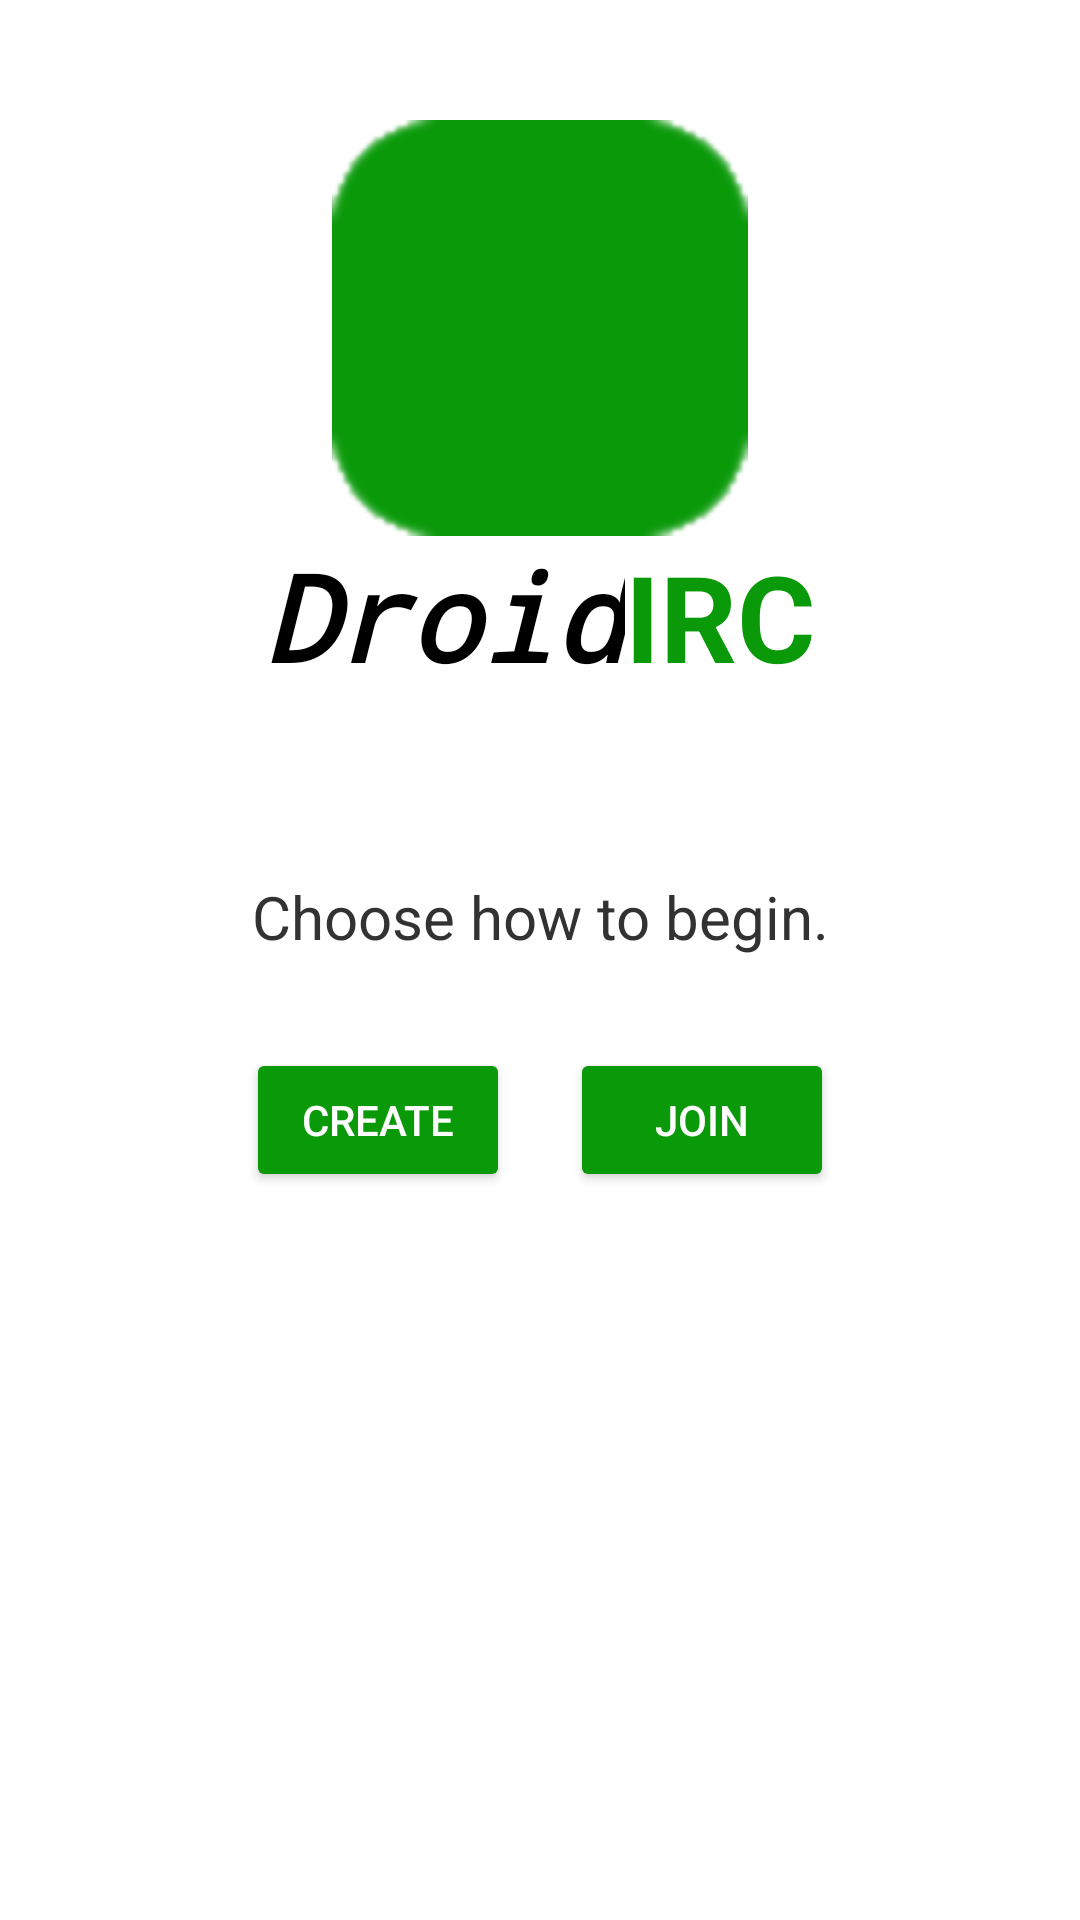

Layout XML and referenced resources for this Android screen:
<!-- AndroidManifest.xml: application theme AppTheme -->
<!-- res/layout/activity_main.xml -->
<LinearLayout
    xmlns:android="http://schemas.android.com/apk/res/android"
    xmlns:tools="http://schemas.android.com/tools"
    android:layout_width="match_parent"
    android:layout_height="match_parent"
    android:orientation="vertical"
    android:paddingLeft="@dimen/activity_horizontal_margin"
    android:paddingRight="@dimen/activity_horizontal_margin"
    android:paddingTop="@dimen/activity_vertical_margin"
    android:paddingBottom="@dimen/activity_vertical_margin"
    android:weightSum="3.5"
    android:background="@android:color/white"
    tools:context=".MainActivity">

    <ImageView
        android:layout_width="match_parent"
        android:layout_height="wrap_content"
        android:layout_weight=".75"
        android:src="@drawable/ic_launcher"
        android:tint="@color/primary"
        android:paddingTop="40dp"/>

    <LinearLayout
        android:layout_width="match_parent"
        android:layout_height="wrap_content"
        android:layout_weight=".25"
        android:orientation="horizontal"
        android:gravity="center_horizontal">

        <TextView
            android:layout_width="wrap_content"
            android:layout_height="wrap_content"
            android:text="@string/droid"
            android:textSize="40sp"
            android:textColor="@android:color/primary_text_light"
            android:textStyle="bold|italic"
            android:typeface="monospace" />

        <TextView
            android:layout_width="wrap_content"
            android:layout_height="wrap_content"
            android:text="@string/irc"
            android:textSize="40sp"
            android:textColor="@color/primary"
            android:textStyle="bold"/>
    </LinearLayout>

    <TextView
        android:layout_width="match_parent"
        android:layout_height="wrap_content"
        android:layout_weight=".5"
        android:gravity="center"
        android:text="@string/choose"
        android:textColor="@android:color/secondary_text_light"
        android:textSize="20sp" />

    <LinearLayout
        android:layout_width="match_parent"
        android:layout_height="wrap_content"
        android:layout_weight="2"
        android:orientation="horizontal"
        android:gravity="center_horizontal">

        <Button
            android:id="@+id/createServerButton"
            android:layout_width="wrap_content"
            android:layout_height="wrap_content"
            android:layout_marginRight="10dp"
            android:text="@string/create"
            android:textAllCaps="true"
            android:textColor="@android:color/white"/>

        <Button
            android:id="@+id/joinServerButton"
            android:layout_width="wrap_content"
            android:layout_height="wrap_content"
            android:layout_marginLeft="10dp"
            android:text="@string/join"
            android:textAllCaps="true"
            android:textColor="@android:color/white"/>
    </LinearLayout>
</LinearLayout>
<!-- resources referenced by this layout -->
<resources>
  <color name="primary">#099909</color>
  <!-- drawable ic_launcher: png bitmap (drawable-hdpi, 5016 bytes) -->
  <string name="choose">Choose how to begin.</string>
  <string name="create">Create</string>
  <string name="droid">Droid</string>
  <string name="irc">IRC</string>
  <string name="join">Join</string>
  <style name="AppTheme" parent="Theme.AppCompat.Light.NoActionBar">
          <item name="android:windowNoTitle">true</item>
          <item name="colorPrimary">@color/primary</item>
          <item name="colorPrimaryDark">@color/primary_dark</item>
          <item name="android:colorButtonNormal">@color/primary</item>
      </style>
  <color name="primary_dark">#077A07</color>
</resources>
